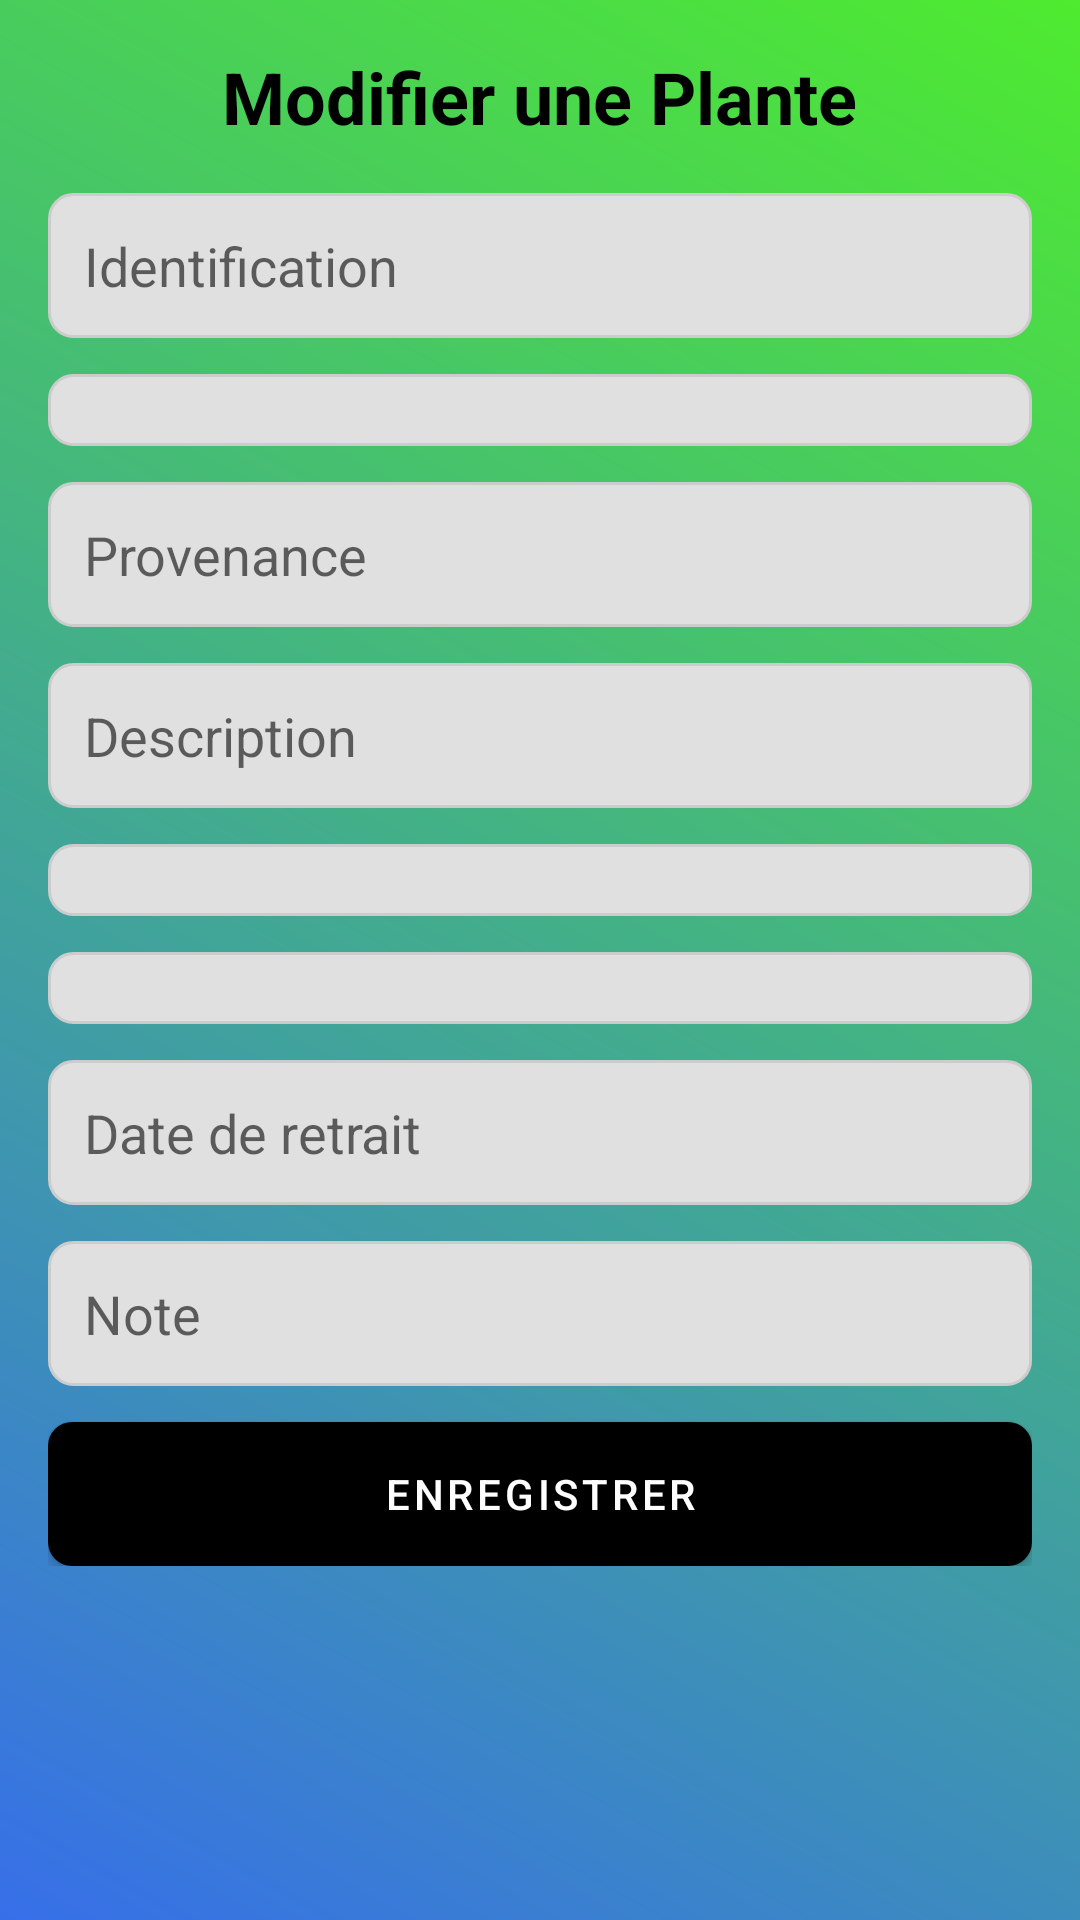

Reconstruct the res/layout file that produces this screen, plus the resources it refers to.
<!-- AndroidManifest.xml: application theme Theme.CannabisAppMobile -->
<!-- res/layout/activity_modify_plant.xml -->
<?xml version="1.0" encoding="utf-8"?>
<ScrollView xmlns:android="http://schemas.android.com/apk/res/android"
    android:layout_width="match_parent"
    android:layout_height="match_parent"
    android:padding="16dp"
    android:background="@drawable/gradient_background">

    <LinearLayout
        android:layout_width="match_parent"
        android:layout_height="wrap_content"
        android:orientation="vertical"
        android:gravity="center_horizontal">

        
        <TextView
            android:layout_width="wrap_content"
            android:layout_height="wrap_content"
            android:text="Modifier une Plante"
            android:textSize="24sp"
            android:textStyle="bold"
            android:layout_marginBottom="16dp"
            android:textColor="@android:color/black" />

        
        <EditText
            android:id="@+id/etIdentification"
            android:layout_width="match_parent"
            android:layout_height="wrap_content"
            android:hint="Identification"
            android:padding="12dp"
            android:background="@drawable/rounded_edittext"
            android:layout_marginBottom="12dp"
            android:enabled="false" />

        
        <Spinner
            android:id="@+id/spinnerHealthStatus"
            android:layout_width="match_parent"
            android:layout_height="wrap_content"
            android:padding="12dp"
            android:background="@drawable/rounded_edittext"
            android:layout_marginBottom="12dp" />

        
        <EditText
            android:id="@+id/etOrigin"
            android:layout_width="match_parent"
            android:layout_height="wrap_content"
            android:hint="Provenance"
            android:padding="12dp"
            android:background="@drawable/rounded_edittext"
            android:layout_marginBottom="12dp"
            android:inputType="text" />

        
        <EditText
            android:id="@+id/etDescription"
            android:layout_width="match_parent"
            android:layout_height="wrap_content"
            android:hint="Description"
            android:padding="12dp"
            android:background="@drawable/rounded_edittext"
            android:layout_marginBottom="12dp"
            android:inputType="text" />

        
        <Spinner
            android:id="@+id/spinnerStage"
            android:layout_width="match_parent"
            android:layout_height="wrap_content"
            android:padding="12dp"
            android:background="@drawable/rounded_edittext"
            android:layout_marginBottom="12dp" />

        
        <Spinner
            android:id="@+id/spinnerStorage"
            android:layout_width="match_parent"
            android:layout_height="wrap_content"
            android:padding="12dp"
            android:background="@drawable/rounded_edittext"
            android:layout_marginBottom="12dp" />

        
        <EditText
            android:id="@+id/etWithdrawalDate"
            android:layout_width="match_parent"
            android:layout_height="wrap_content"
            android:hint="Date de retrait"
            android:padding="12dp"
            android:background="@drawable/rounded_edittext"
            android:layout_marginBottom="12dp"
            android:focusable="false"
            android:clickable="true" />

        
        <EditText
            android:id="@+id/etNote"
            android:layout_width="match_parent"
            android:layout_height="wrap_content"
            android:hint="Note"
            android:padding="12dp"
            android:background="@drawable/rounded_edittext"
            android:layout_marginBottom="12dp"
            android:inputType="text" />

        
        <Button
            android:id="@+id/btnSaveChanges"
            android:layout_width="match_parent"
            android:layout_height="wrap_content"
            android:text="Enregistrer"
            android:textColor="@android:color/white"
            android:background="@drawable/rounded_button_black"
            android:padding="12dp" />

    </LinearLayout>
</ScrollView>
<!-- resources referenced by this layout -->
<resources>
  <!-- drawable gradient_background (drawable) -->
  <layer-list xmlns:android="http://schemas.android.com/apk/res/android">
      <item>
          <shape android:shape="rectangle">
              <gradient
                  android:startColor="#376fe9"
                  android:endColor="#4eeb2f"
                  android:angle="45"/>
          </shape>
      </item>
  </layer-list>
  <!-- drawable rounded_button_black (drawable) -->
  <shape xmlns:android="http://schemas.android.com/apk/res/android">
      <corners android:radius="8dp" />
      <solid android:color="@color/black_fixed" />
  </shape>
  <!-- drawable rounded_edittext (drawable) -->
  <shape xmlns:android="http://schemas.android.com/apk/res/android">
      <solid android:color="#E0E0E0" />
      <corners android:radius="8dp" />
      <stroke android:width="1dp" android:color="#CCCCCC" />
  </shape>
  <style name="Theme.CannabisAppMobile" parent="Theme.MaterialComponents.Light.NoActionBar">
          
          <item name="colorPrimary">@color/black_fixed</item>
          <item name="colorPrimaryVariant">@color/black_fixed</item>
          <item name="colorOnPrimary">@color/white_fixed</item>
          <item name="android:textColor">@color/edit_text_text</item>
          <item name="android:editTextBackground">@drawable/rounded_edittext</item>
          <item name="android:buttonStyle">@style/BlackButton</item>
      </style>
  <color name="black_fixed">#000000</color>
  <color name="white_fixed">#FFFFFF</color>
  <color name="edit_text_text">#000000</color>
  <style name="BlackButton" parent="Widget.MaterialComponents.Button">
          <item name="android:background">@drawable/rounded_button_black</item>
          <item name="android:textColor">@color/white_fixed</item>
      </style>
</resources>
